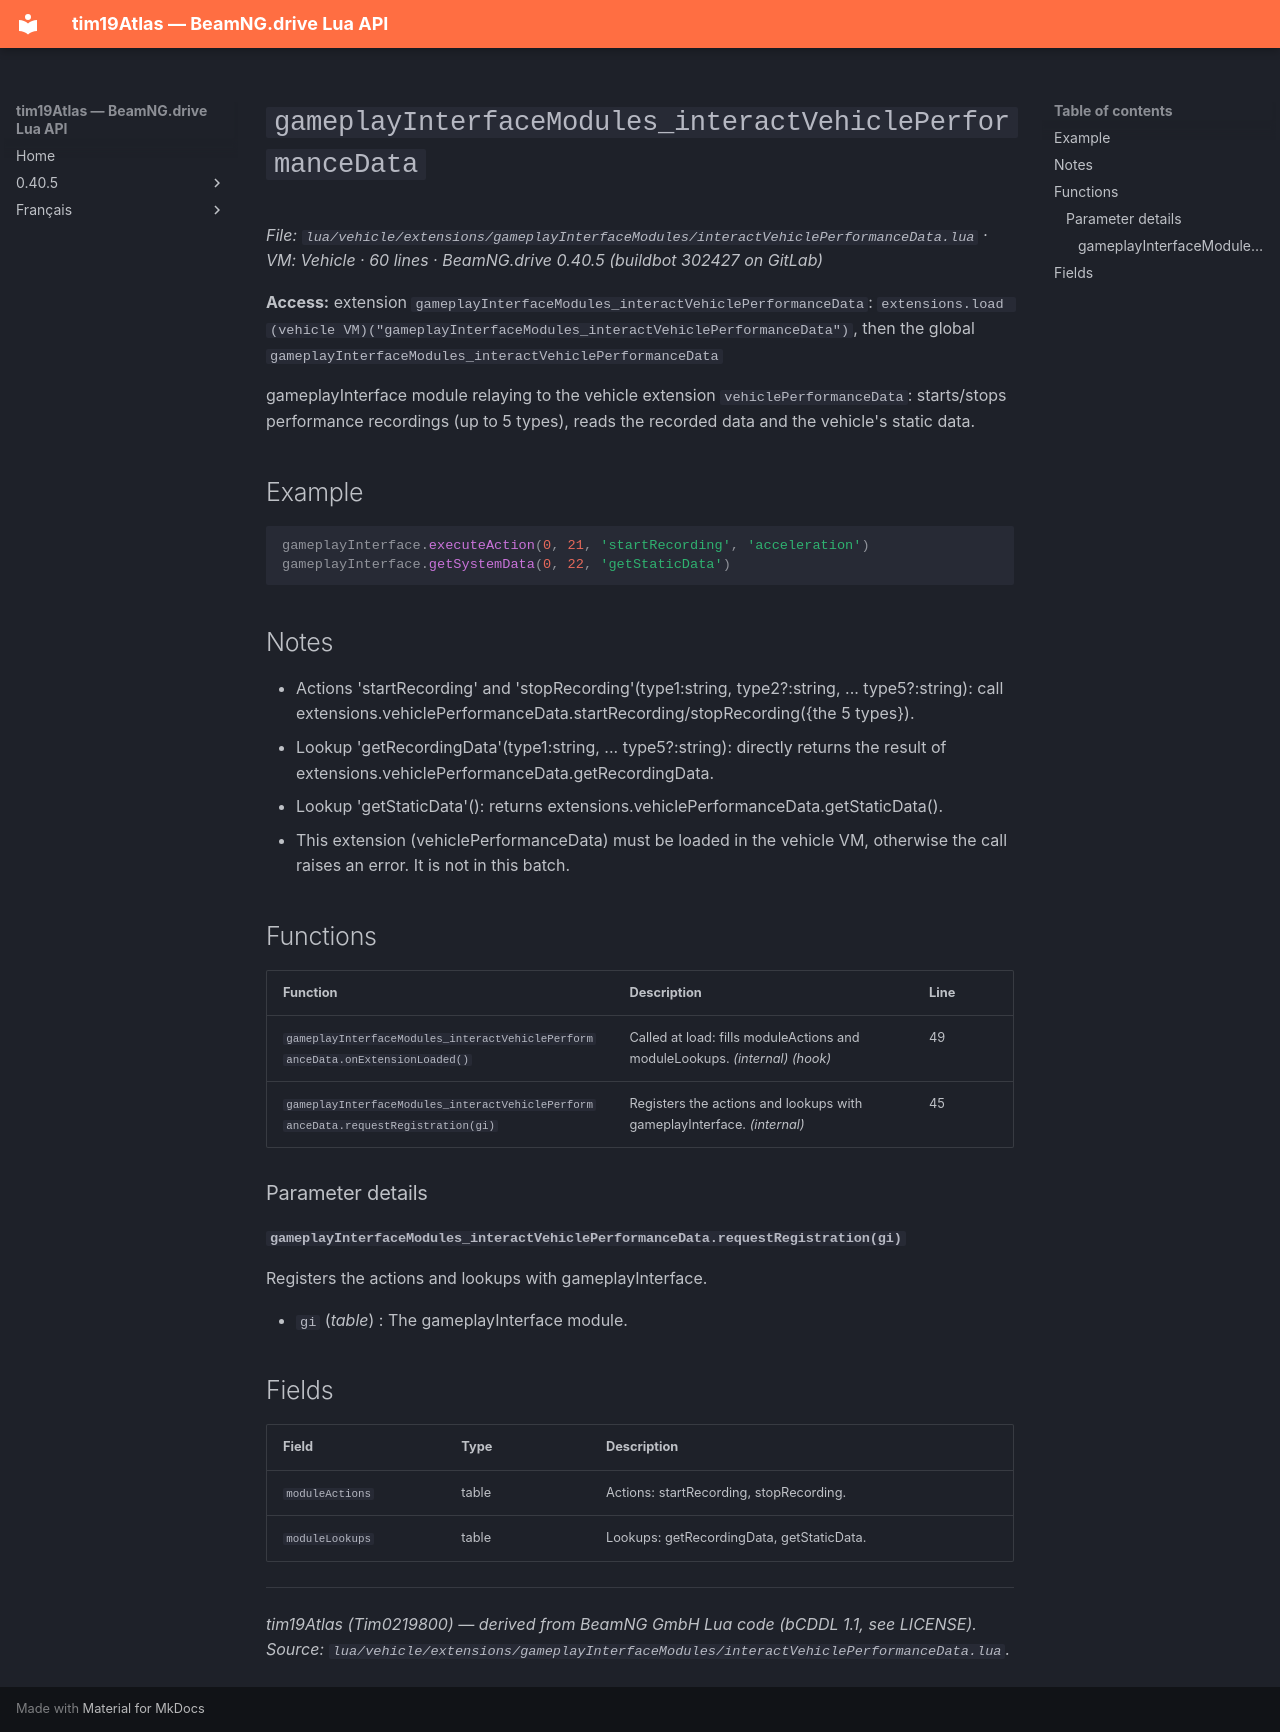

repository: Tim0219800/beamng-lua-atlas · page: 0.40.5/vehicle/extensions/gameplayInterfaceModules/interactVehiclePerformanceData.html · generator: mkdocs

# `gameplayInterfaceModules_interactVehiclePerformanceData`

*File: `lua/vehicle/extensions/gameplayInterfaceModules/interactVehiclePerformanceData.lua` · VM: Vehicle · 60 lines · BeamNG.drive 0.40.5 (buildbot 302427 on GitLab)*

**Access:** extension `gameplayInterfaceModules_interactVehiclePerformanceData`: `extensions.load (vehicle VM)("gameplayInterfaceModules_interactVehiclePerformanceData")`, then the global `gameplayInterfaceModules_interactVehiclePerformanceData`

gameplayInterface module relaying to the vehicle extension `vehiclePerformanceData`: starts/stops performance recordings (up to 5 types), reads the recorded data and the vehicle's static data.

## Example

```lua
gameplayInterface.executeAction(0, 21, 'startRecording', 'acceleration')
gameplayInterface.getSystemData(0, 22, 'getStaticData')
```

## Notes

- Actions 'startRecording' and 'stopRecording'(type1:string, type2?:string, ... type5?:string): call extensions.vehiclePerformanceData.startRecording/stopRecording({the 5 types}).
- Lookup 'getRecordingData'(type1:string, ... type5?:string): directly returns the result of extensions.vehiclePerformanceData.getRecordingData.
- Lookup 'getStaticData'(): returns extensions.vehiclePerformanceData.getStaticData().
- This extension (vehiclePerformanceData) must be loaded in the vehicle VM, otherwise the call raises an error. It is not in this batch.

## Functions

| Function | Description | Line |
|---|---|---|
| `gameplayInterfaceModules_interactVehiclePerformanceData.onExtensionLoaded()` | Called at load: fills moduleActions and moduleLookups. *(internal)* *(hook)* | 49 |
| `gameplayInterfaceModules_interactVehiclePerformanceData.requestRegistration(gi)` | Registers the actions and lookups with gameplayInterface. *(internal)* | 45 |

### Parameter details

#### `gameplayInterfaceModules_interactVehiclePerformanceData.requestRegistration(gi)`

Registers the actions and lookups with gameplayInterface.

- `gi` (*table*) : The gameplayInterface module.

## Fields

| Field | Type | Description |
|---|---|---|
| `moduleActions` | table<string, function> | Actions: startRecording, stopRecording. |
| `moduleLookups` | table<string, function> | Lookups: getRecordingData, getStaticData. |

---
*tim19Atlas (Tim0219800) — derived from BeamNG GmbH Lua code (bCDDL 1.1, see LICENSE). Source: `lua/vehicle/extensions/gameplayInterfaceModules/interactVehiclePerformanceData.lua`.*
